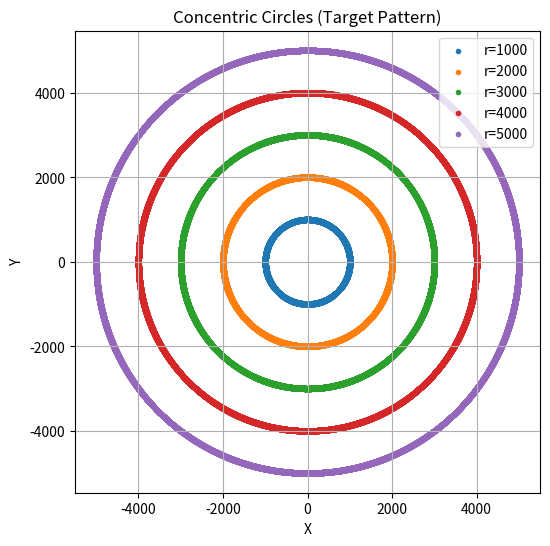

Write the Python code that produced this figure.
#3. Use the algorithm to draw concentric circles (target pattern).

import matplotlib.pyplot as plt
def plot_circle_points(xc, yc, x, y, xes, yes):
    pts = [
        ( x + xc,  y + yc),
        (-x + xc,  y + yc),
        ( x + xc, -y + yc),
        (-x + xc, -y + yc),
        ( y + xc,  x + yc),
        (-y + xc,  x + yc),
        ( y + xc, -x + yc),
        (-y + xc, -x + yc),
    ]
    for px, py in pts:
        xes.append(px)
        yes.append(py)
def midpoint_circle(r, xc=0, yc=0):
    x = 0
    y = r
    p = 1 - r
    xes, yes = [], []
    plot_circle_points(xc, yc, x, y, xes, yes)
    while x < y:
        x += 1
        if p < 0:
            p = p + 2 * x + 1
        else:
            y -= 1
            p = p + 2 * (x - y) + 1
        plot_circle_points(xc, yc, x, y, xes, yes)
    return xes, yes
def plot_midpoint_circle(r, xc=0, yc=0):
    xes, yes = midpoint_circle(r, xc, yc)
    plt.figure(figsize=(6,6))
    plt.scatter(xes, yes, marker='.', color='black')
    plt.title("Midpoint Circle Algorithm")
    plt.xlabel("X")
    plt.ylabel("Y")
    plt.grid(True)
    plt.axis('equal')
    plt.show()
radii = [1000, 2000, 3000, 4000, 5000]  
xc, yc = 0, 0         
plt.figure(figsize=(6,6))
for r in radii:
    xes, yes = midpoint_circle(r, xc, yc)
    plt.scatter(xes, yes, marker='.', label=f"r={r}")
plt.title("Concentric Circles (Target Pattern)")
plt.xlabel("X")
plt.ylabel("Y")
plt.grid(True)
plt.axis('equal')
plt.legend()
plt.show()